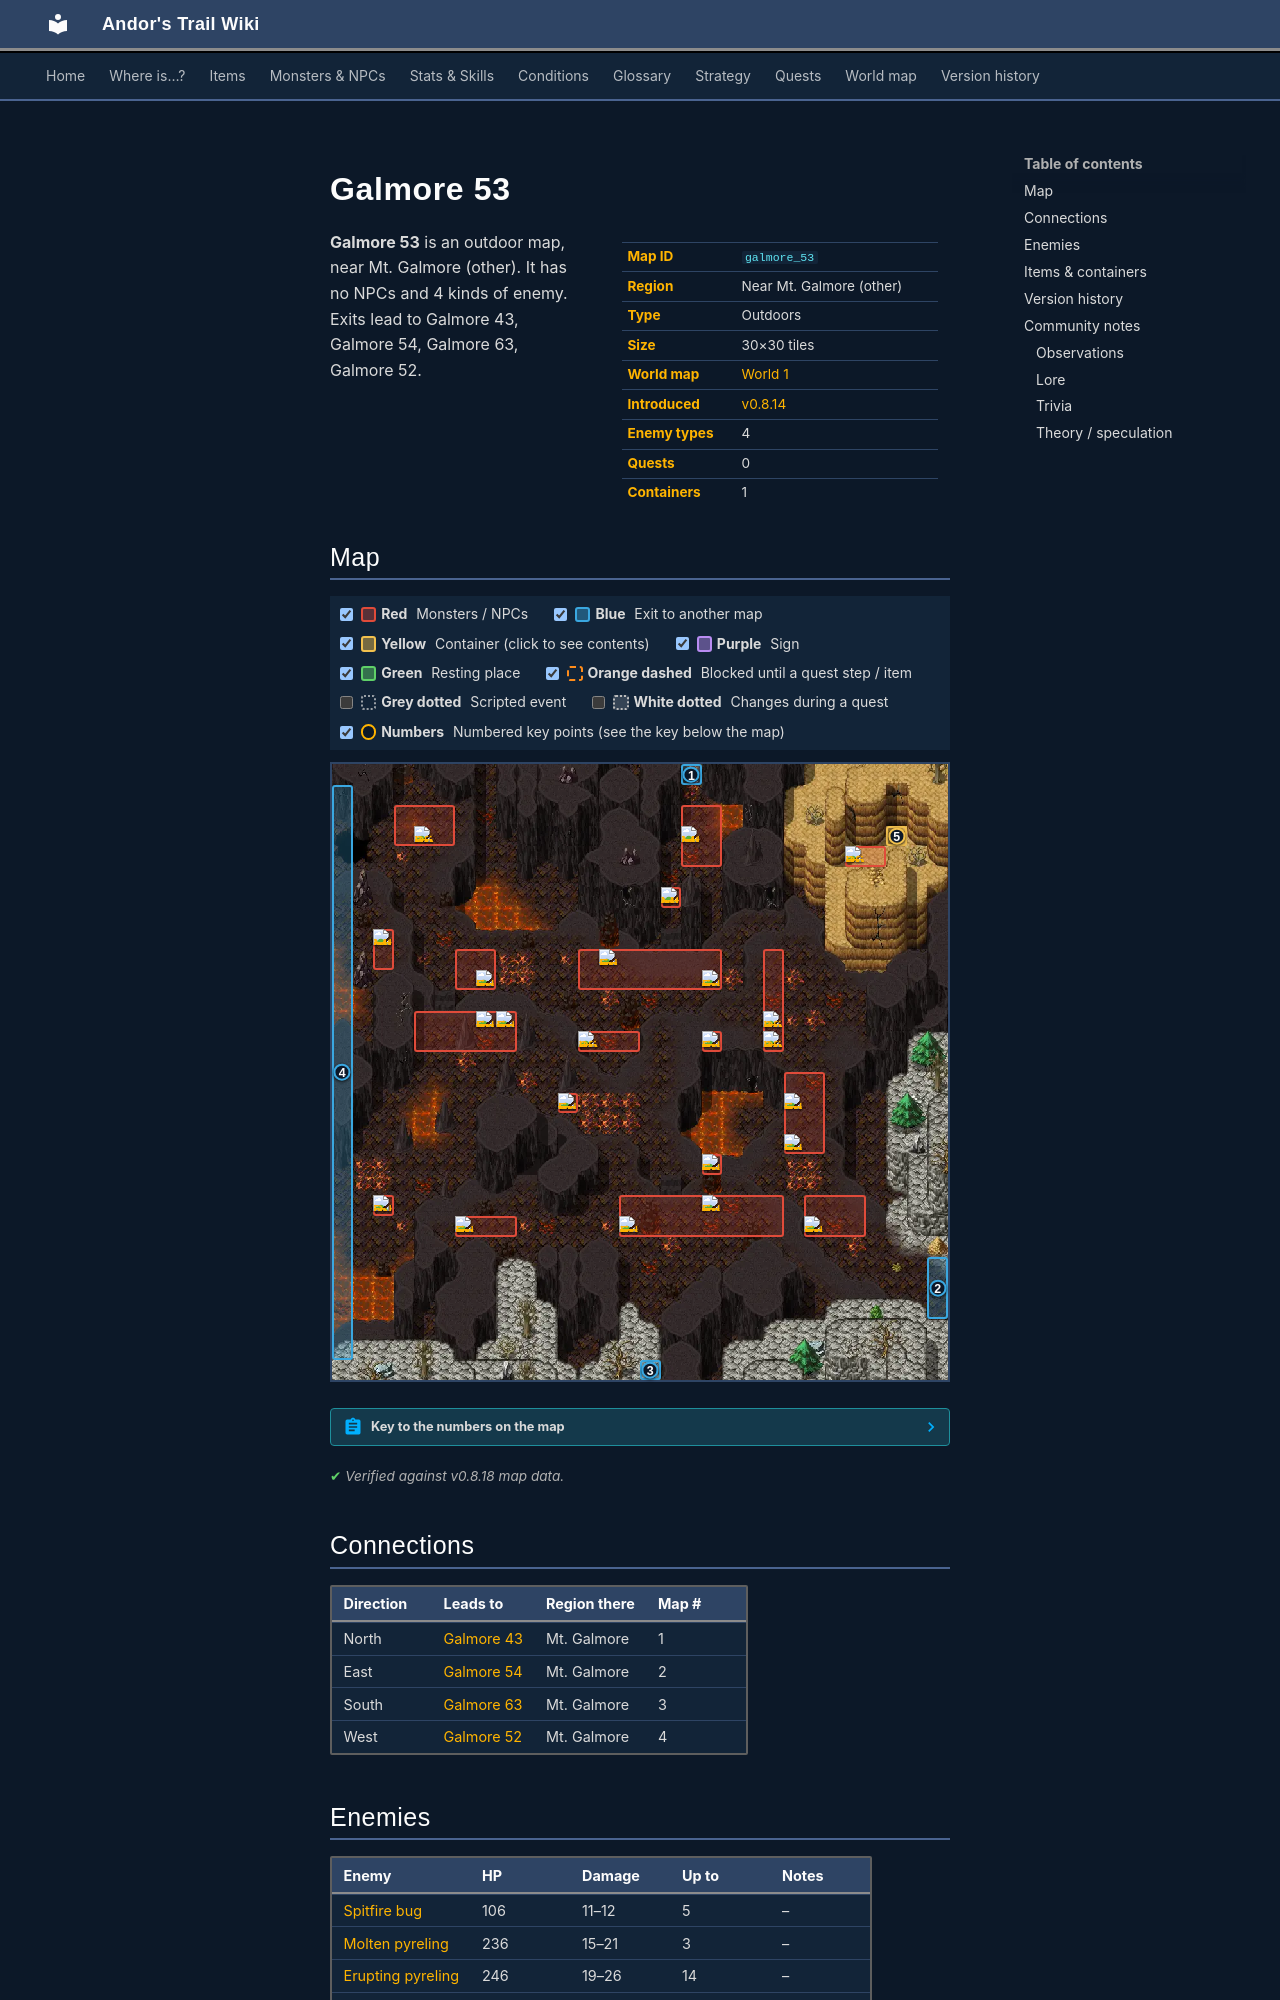

repository: asdfghjkl628/Andor-s-Trail-Wikiiii · page: maps/galmore_53/index.html · generator: mkdocs

---
description: "Galmore 53 is an outdoor location in Andor's Trail, near Mt. Galmore (other). Enemies: Spitfire bug, Molten pyreling, Erupting pyreling, Pyreling. Exits to Galmore 43, Galmore 54, Galmore 63, Galmore 52."
---

# Galmore 53

<div class="infobox" markdown>

| | |
|---|---|
| **Map ID** | `galmore_53` |
| **Region** | Near Mt. Galmore (other) |
| **Type** | Outdoors |
| **Size** | 30×30 tiles |
| **World map** | [World 1](index.md) |
| **Introduced** | [v0.8.14](../versions/0.8.14.md) |
| **Enemy types** | 4 |
| **Quests** | 0 |
| **Containers** | 1 |

</div>

**Galmore 53** is an outdoor map, near Mt. Galmore (other). It has no NPCs and 4 kinds of enemy. Exits lead to Galmore 43, Galmore 54, Galmore 63, Galmore 52.
